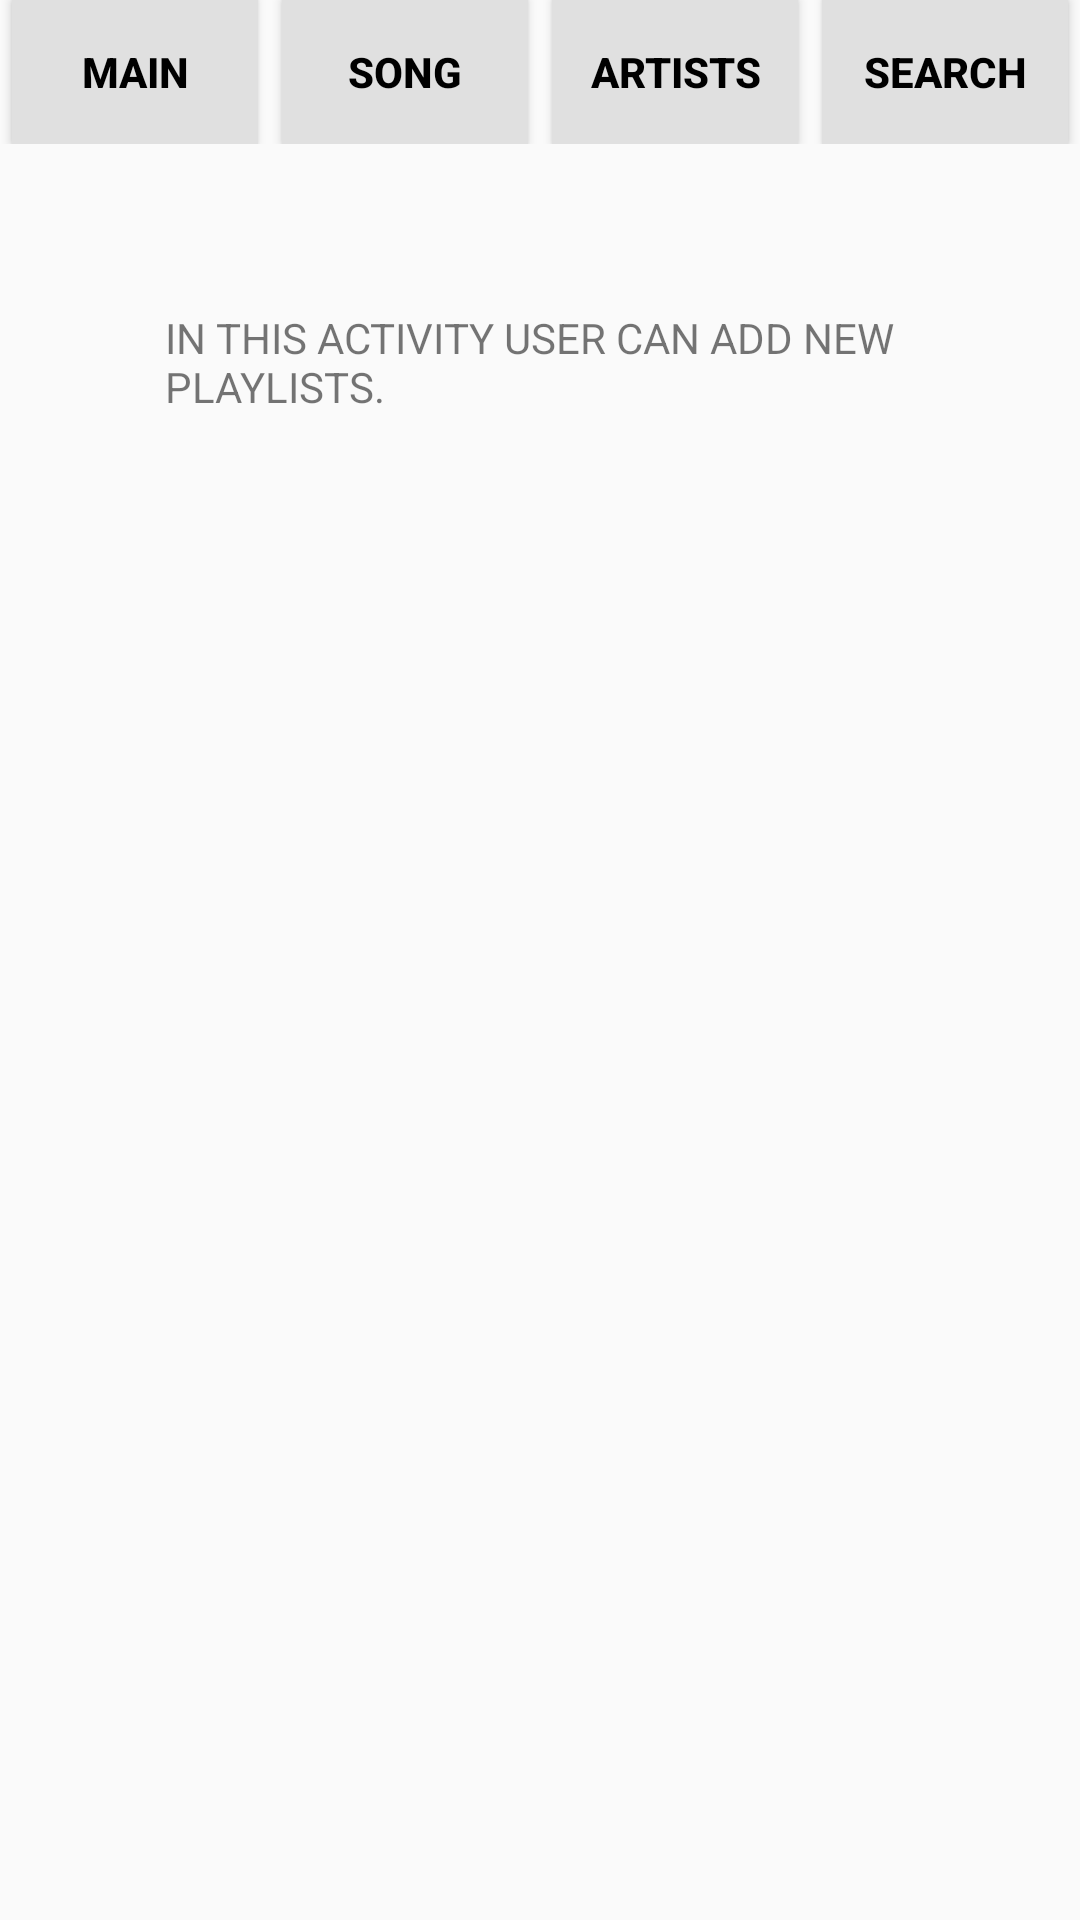

This screen was rendered from an Android layout file. Write that file and the resources it references.
<!-- AndroidManifest.xml: application theme AppTheme -->
<!-- res/layout/activity_playlist.xml -->
<?xml version="1.0" encoding="utf-8"?>
<android.support.constraint.ConstraintLayout
    xmlns:android="http://schemas.android.com/apk/res/android"
    xmlns:tools="http://schemas.android.com/tools"
    android:layout_width="match_parent"
    android:layout_height="match_parent"
    tools:context=".PlaylistActivity">
   <LinearLayout
       android:layout_width="match_parent"
       android:layout_height="wrap_content"
       android:orientation="vertical">


    <LinearLayout
        android:layout_width="match_parent"
        android:layout_height="wrap_content">
        <Button
            android:layout_width="wrap_content"
            android:layout_height="match_parent"
            android:id="@+id/main_from_playlist"
            android:text="@string/mainButton"
            style="@style/ButtonStyle"/>
        <Button
            android:layout_width="wrap_content"
            android:layout_height="match_parent"
            android:id="@+id/song_from_playlist"
            android:text="@string/song_button"
            style="@style/ButtonStyle"
            />
        <Button
            android:layout_width="wrap_content"
            android:layout_height="match_parent"
            android:id="@+id/artists_from_playlists"
            android:text="@string/artistsButton"
            style="@style/ButtonStyle"/>
        <Button
            android:layout_width="wrap_content"
            android:layout_height="match_parent"
            android:id="@+id/search_from_playlists"
            android:text="@string/searchButton"
            style="@style/ButtonStyle"/>
    </LinearLayout>

    <TextView
        xmlns:android="http://schemas.android.com/apk/res/android"
        android:id="@+id/artist8TextView"
        android:layout_width="match_parent"
        android:layout_height="wrap_content"
        android:textAllCaps="true"
        android:layout_margin="55dp"
        android:text="In this activity user can add new playlists."
        >

    </TextView>
   </LinearLayout>
</android.support.constraint.ConstraintLayout>
<!-- resources referenced by this layout -->
<resources>
  <string name="artistsButton">artists</string>
  <string name="mainButton">main</string>
  <string name="searchButton">search</string>
  <string name="song_button">song</string>
  <style name="ButtonStyle">
          <item name="android:layout_width">wrap_content</item>
          <item name="android:layout_height">match_parent</item>
          <item name="android:textSize">14sp</item>
          <item name="android:textStyle">bold</item>
          <item name="android:gravity">center</item>
          <item name="android:background">#E0E0E0</item>
          <item name="android:textColor">#000000</item>
          <item name="android:layout_weight">1</item>
          <item name="android:layout_marginRight">4dp</item>
          <item name="android:layout_marginLeft">4dp</item>
      </style>
  <style name="AppTheme" parent="Theme.AppCompat.Light.DarkActionBar">
          
          <item name="colorPrimary">#424242</item>
          <item name="colorPrimaryDark">#9E9E9E</item>
          <item name="colorAccent">#BDBDBD</item>
      </style>
</resources>
